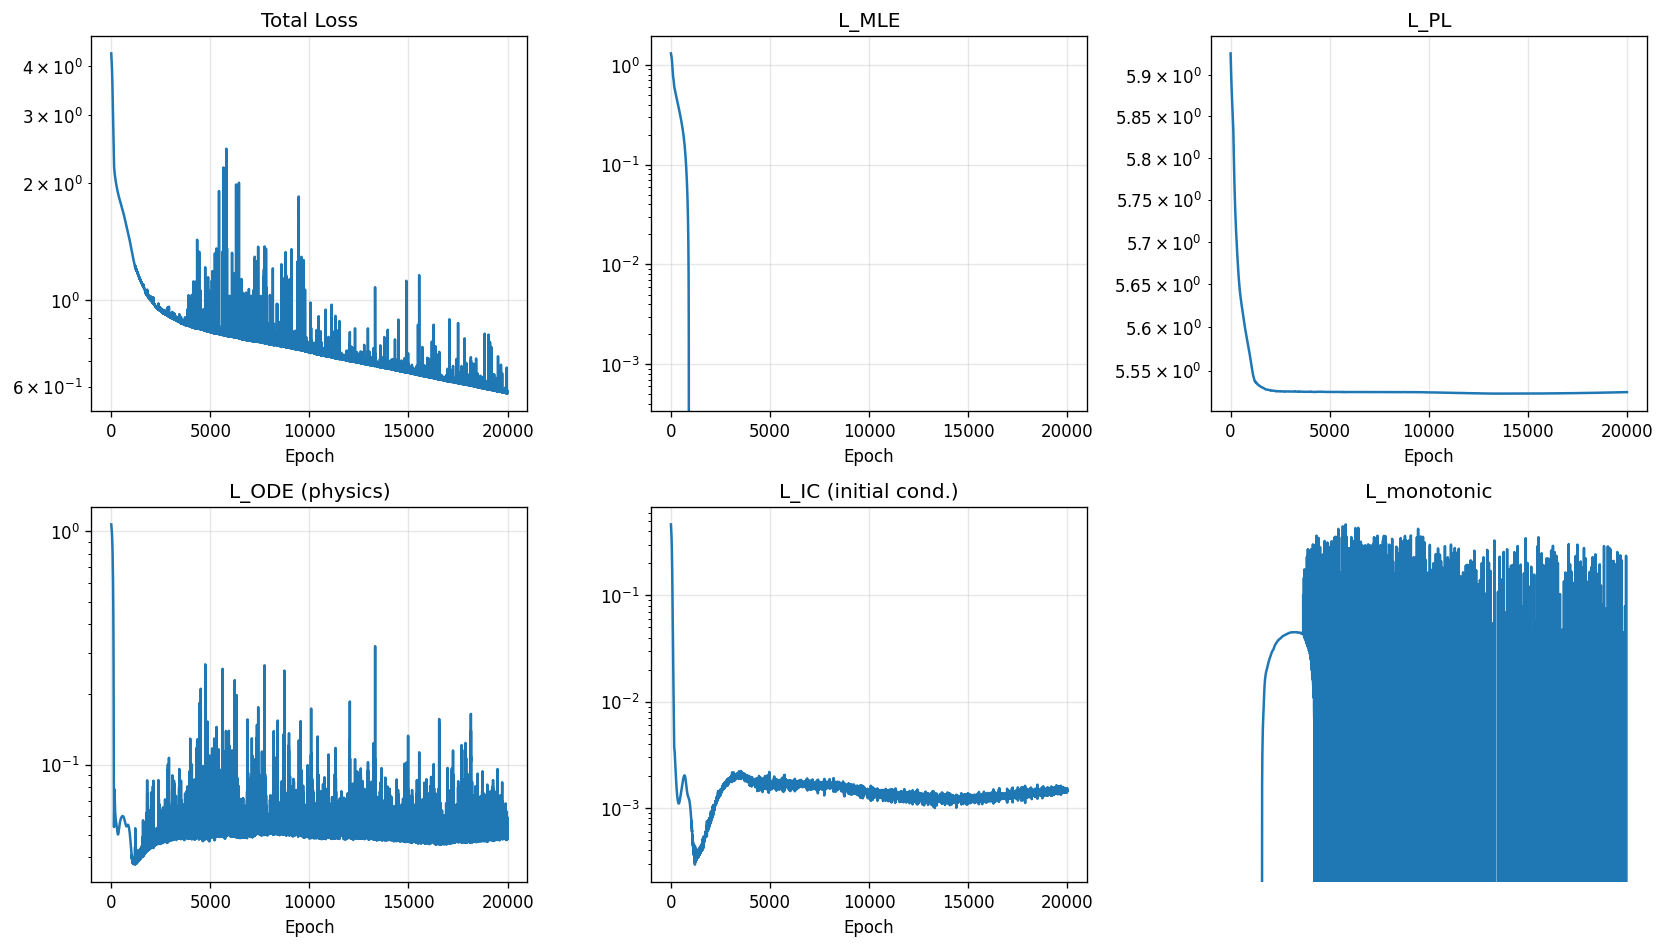

Source data for this figure (header and first rows):
epoch, total, mle, pl, ode, ic, monotonic
1, 4.321, 1.303, 5.927, 1.071, 0.4649, 0.0
2, 4.312, 1.3, 5.926, 1.069, 0.4615, 0.0
3, 4.303, 1.298, 5.925, 1.066, 0.4582, 0.0
4, 4.294, 1.295, 5.924, 1.064, 0.4548, 0.0
5, 4.286, 1.292, 5.923, 1.062, 0.4514, 0.0
6, 4.277, 1.289, 5.922, 1.06, 0.4481, 0.0
7, 4.268, 1.286, 5.921, 1.057, 0.4447, 0.0
8, 4.26, 1.283, 5.92, 1.055, 0.4414, 0.0
9, 4.251, 1.28, 5.919, 1.053, 0.438, 0.0
10, 4.242, 1.277, 5.918, 1.051, 0.4347, 0.0
11, 4.234, 1.275, 5.917, 1.048, 0.4313, 0.0
12, 4.225, 1.272, 5.916, 1.046, 0.428, 0.0
13, 4.216, 1.269, 5.915, 1.044, 0.4246, 0.0
14, 4.207, 1.266, 5.914, 1.042, 0.4212, 0.0
15, 4.198, 1.263, 5.913, 1.039, 0.4178, 0.0
16, 4.189, 1.26, 5.913, 1.037, 0.4144, 0.0
17, 4.18, 1.257, 5.912, 1.035, 0.4109, 0.0
18, 4.171, 1.254, 5.911, 1.032, 0.4074, 0.0
19, 4.162, 1.251, 5.91, 1.03, 0.4039, 0.0
20, 4.152, 1.247, 5.909, 1.027, 0.4003, 0.0
21, 4.143, 1.244, 5.908, 1.025, 0.3966, 0.0
22, 4.133, 1.241, 5.907, 1.022, 0.393, 0.0
23, 4.123, 1.238, 5.906, 1.02, 0.3892, 0.0
24, 4.113, 1.234, 5.905, 1.017, 0.3854, 0.0
25, 4.103, 1.231, 5.904, 1.015, 0.3816, 0.0
26, 4.093, 1.227, 5.904, 1.012, 0.3777, 0.0
27, 4.082, 1.224, 5.903, 1.009, 0.3737, 0.0
28, 4.071, 1.22, 5.902, 1.006, 0.3696, 0.0
29, 4.06, 1.216, 5.901, 1.003, 0.3655, 0.0
30, 4.049, 1.213, 5.9, 1, 0.3613, 0.0
31, 4.038, 1.209, 5.899, 0.9971, 0.357, 0.0
32, 4.026, 1.205, 5.898, 0.9939, 0.3527, 0.0
33, 4.014, 1.201, 5.898, 0.9906, 0.3483, 0.0
34, 4.002, 1.197, 5.897, 0.9873, 0.3438, 0.0
35, 3.99, 1.193, 5.896, 0.9838, 0.3392, 0.0
36, 3.977, 1.188, 5.895, 0.9803, 0.3346, 0.0
37, 3.964, 1.184, 5.895, 0.9767, 0.3299, 0.0
38, 3.951, 1.18, 5.894, 0.973, 0.3251, 0.0
39, 3.938, 1.175, 5.893, 0.9691, 0.3202, 0.0
40, 3.924, 1.171, 5.892, 0.9652, 0.3153, 0.0
41, 3.91, 1.166, 5.891, 0.9612, 0.3103, 0.0
42, 3.896, 1.161, 5.891, 0.9571, 0.3052, 0.0
43, 3.882, 1.156, 5.89, 0.9528, 0.3, 0.0
44, 3.867, 1.151, 5.889, 0.9485, 0.2948, 0.0
45, 3.852, 1.146, 5.889, 0.944, 0.2895, 0.0
46, 3.836, 1.141, 5.888, 0.9394, 0.2842, 0.0
47, 3.821, 1.136, 5.887, 0.9347, 0.2787, 0.0
48, 3.805, 1.13, 5.887, 0.9299, 0.2733, 0.0
49, 3.789, 1.125, 5.886, 0.9249, 0.2678, 0.0
50, 3.773, 1.119, 5.885, 0.9199, 0.2622, 0.0
51, 3.756, 1.114, 5.884, 0.9147, 0.2566, 0.0
52, 3.739, 1.108, 5.884, 0.9094, 0.2509, 0.0
53, 3.722, 1.102, 5.883, 0.904, 0.2452, 0.0
54, 3.705, 1.096, 5.883, 0.8984, 0.2395, 0.0
55, 3.687, 1.09, 5.882, 0.8928, 0.2338, 0.0
56, 3.669, 1.084, 5.881, 0.887, 0.228, 0.0
57, 3.651, 1.078, 5.881, 0.8811, 0.2223, 0.0
58, 3.633, 1.071, 5.88, 0.875, 0.2165, 0.0
59, 3.615, 1.065, 5.88, 0.8689, 0.2107, 0.0
60, 3.596, 1.059, 5.879, 0.8626, 0.2049, 0.0
... 19,940 more rows
